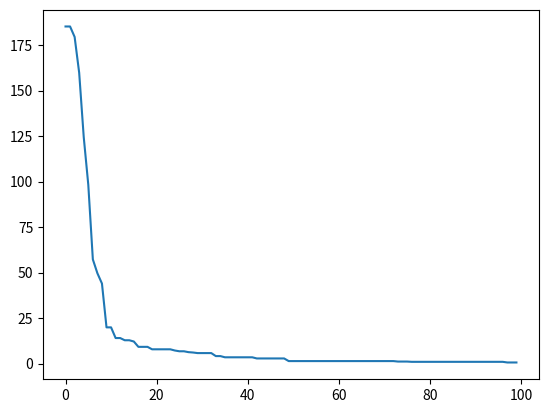

The matplotlib source for this figure:
import random
import matplotlib.pyplot as plt

# Tìm min hàm sphere: f(x) = x1^2 + x2^2 + ... + x6^2
n = 6  # Số gen của 1 cả thể là 6 trong chromosome
m = 50  # Số chromosome
n_generations = 100  # 100 lần lặp

# Để vẽ biểu đồ quá trình tối ưu
losses = []


def generate_random_value(bound=20):
    return (random.random() * 2 - 1) * bound


def compute_loss(individual):
    # Bài toán tìm min
    return sum(gen * gen for gen in individual)


def compute_fitness(individual):
    # Bài toán tìm max
    loss = compute_loss(individual)
    fitness = 1 / (loss + 1)
    return fitness


def create_individual():
    return [generate_random_value() for _ in range(n)]


def crossover(individual1, individual2, crossover_rate=0.9):
    # Lai ghép giữa 2 cá thể
    individual1_new = individual1.copy()
    individual2_new = individual2.copy()

    for i in range(n):
        if random.random() < crossover_rate:
            # Trong trường hợp True sẽ hoán đổi 2 gen của 2 cá thể với nhau
            individual1_new[i] = individual2[i]
            individual2_new[i] = individual1[i]

    return individual1_new, individual2_new


def mutate(individual, mutation_rate=0.05):
    # Đột biến
    individual_m = individual.copy()

    for i in range(n):
        if random.random() < mutation_rate:
            # Trong trường hợp True sẽ đột biến gen đó
            # Đột biến bằng việc random
            individual_m[i] = generate_random_value()

    return individual_m


def selection(sorted_old_population):
    index1 = random.randint(0, m - 1)
    while True:
        index2 = random.randint(0, m - 1)
        # Lựa chọn 2 gen khác nhau trong cá thể
        if index2 != index1:
            break

    # Lựa chọn individual_s trong sorted_population
    individual_s = sorted_old_population[index1]
    if index2 > index1:
        individual_s = sorted_old_population[index2]
    return individual_s


def create_new_population(old_population, elitism=2, gen=1):
    # key=compute_fitness -> Sắp xếp tăng dần
    sorted_population = sorted(old_population, key=compute_fitness)

    if gen % 1 == 0:
        losses.append(compute_loss(sorted_population[m - 1]))
        print('Best loss:', compute_loss(sorted_population[m - 1]))

    new_population = []
    while len(new_population) < m - elitism:
        # Selection
        individual_s1 = selection(sorted_population)
        individual_s2 = selection(sorted_population)

        # Crossover
        individual_c1, individual_c2 = crossover(individual_s1, individual_s2)

        # Mutation
        individual_m1 = mutate(individual_c1)
        individual_m2 = mutate(individual_c2)

        new_population.append(individual_m1)
        new_population.append(individual_m2)

    for ind in sorted_population[m - elitism:]:
        new_population.append(ind.copy())

    return new_population


population = [create_individual() for _ in range(m)]

print('Old Population')
for i in population:
    print(i)

for i in range(n_generations):
    population = create_new_population(population, 2, i)

print('New Population')
for i in population:
    print(i)

y = [i for i in range(n_generations)]
plt.plot(y, losses)
plt.show()
